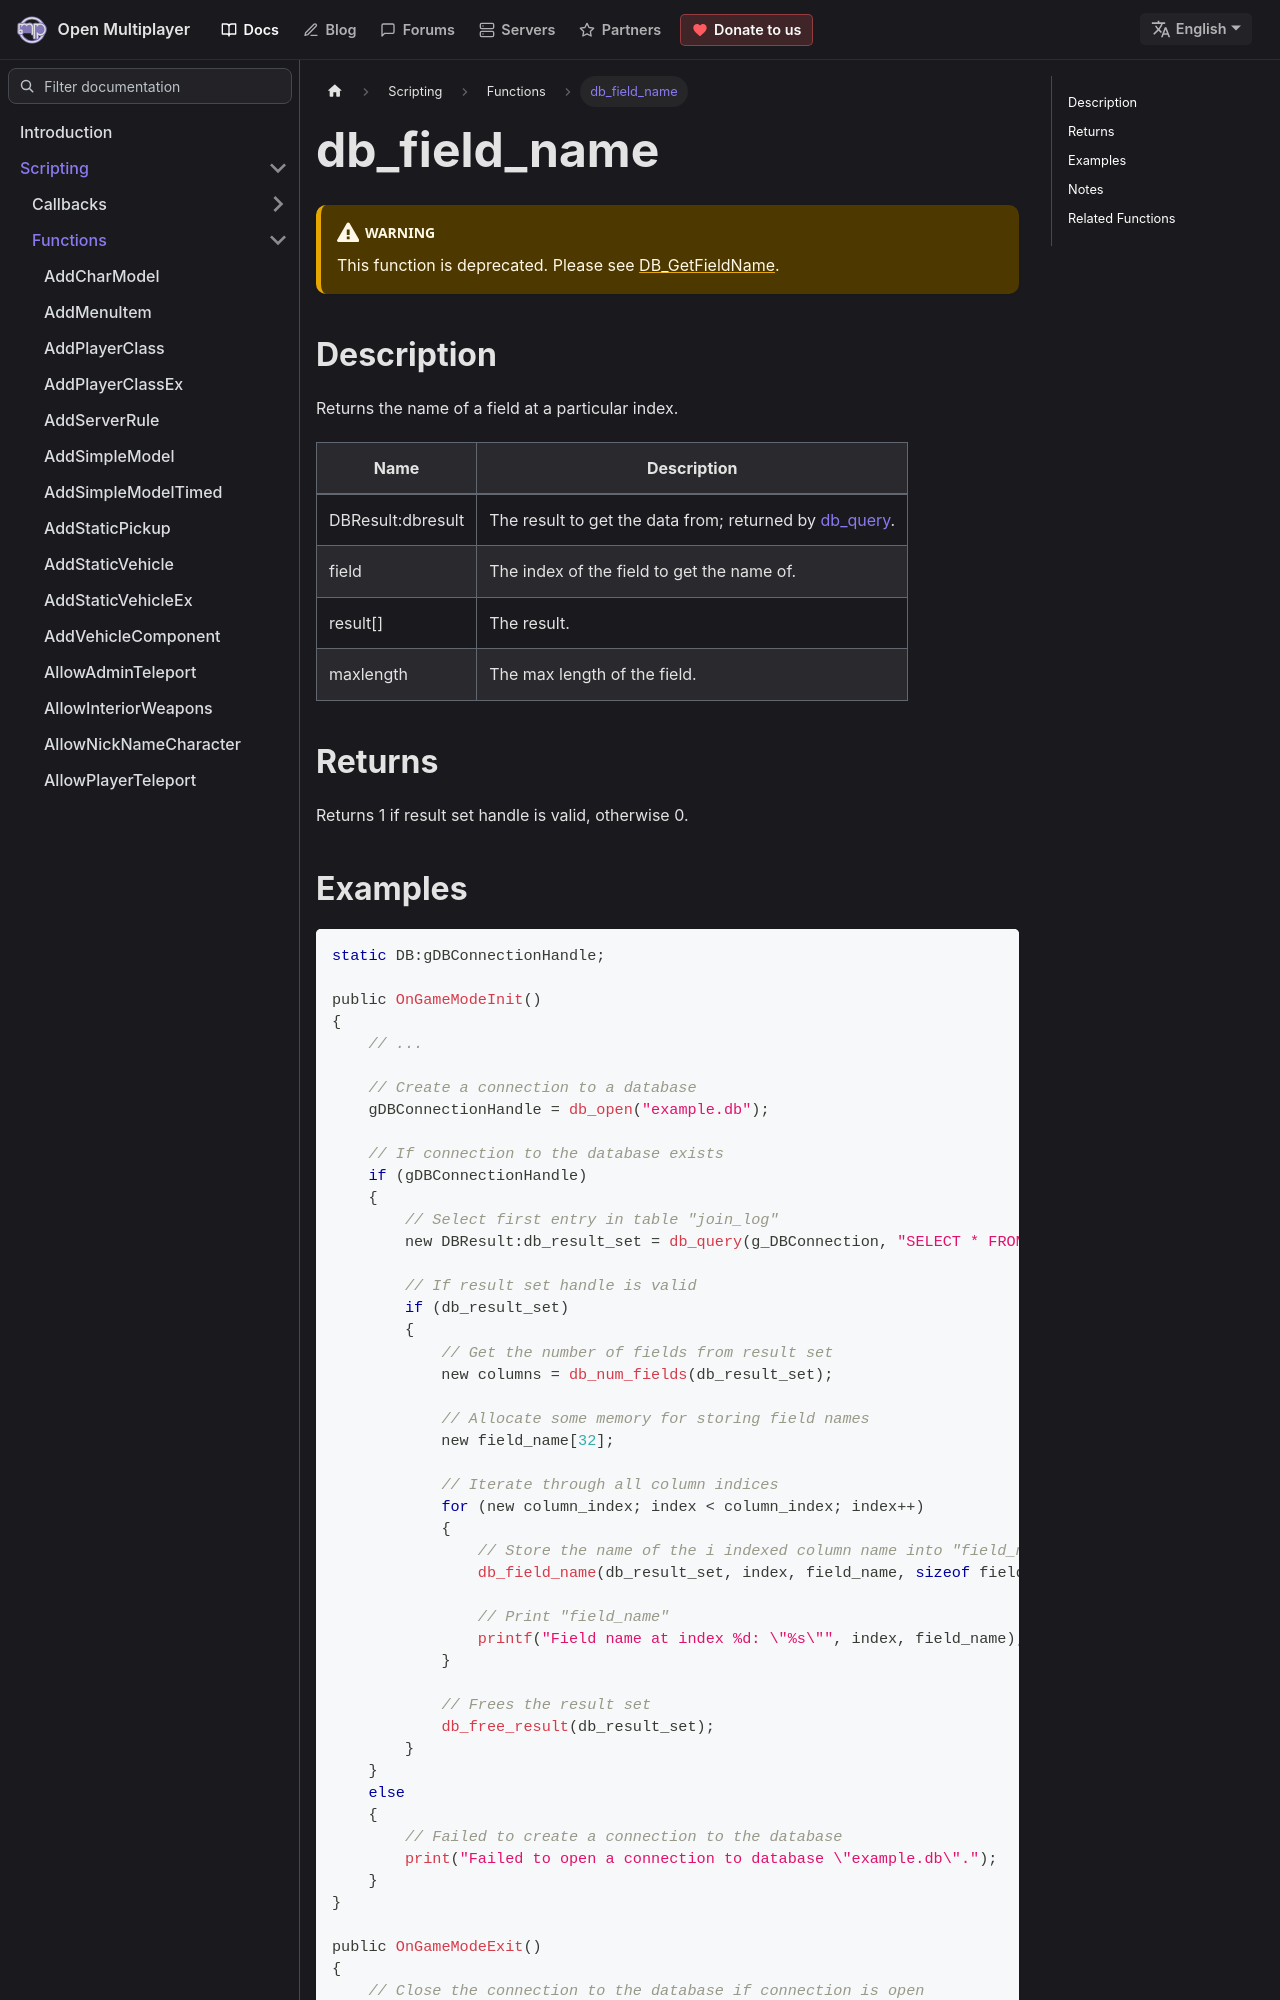

repository: openmultiplayer/web · page: docs/scripting/functions/db_field_name.html · generator: docusaurus

---
title: db_field_name
sidebar_label: db_field_name
description: Returns the name of the field at the specified index.
tags: ["sqlite"]
---

:::warning

This function is deprecated. Please see [DB_GetFieldName](DB_GetFieldName).

:::

## Description

Returns the name of a field at a particular index.

| Name              | Description                                                        |
| ----------------- | ------------------------------------------------------------------ |
| DBResult:dbresult | The result to get the data from; returned by [db_query](db_query). |
| field             | The index of the field to get the name of.                         |
| result[]          | The result.                                                        |
| maxlength         | The max length of the field.                                       |

## Returns

Returns 1 if result set handle is valid, otherwise 0.
